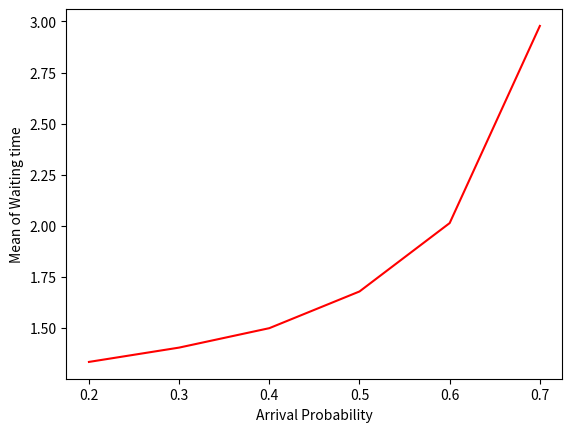

This figure's Python source:
import numpy as np
import random
import matplotlib.pyplot as plt
import warnings

warnings.filterwarnings('ignore')


class Task:
    def __init__(self, id, arrival_time, waiting_time, departure_time):
        self.id = id
        self.arrival_time = arrival_time
        self.waiting_time = waiting_time
        self.departure_time = departure_time


class Simulation:
    if __name__ == "__main__":
        # task_num = 2000
        time_slots = 200000
        mean_waiting = []
        # service_prob_var = [0.3, 0.4, 0.5, 0.6, 0.7, 0.8]
        arrival_prob_var = [0.2, 0.3, 0.4, 0.5, 0.6, 0.7]
        service_prob = 0.8
        # arrival_prob = 0.2

        for prob in range(len(arrival_prob_var)):
            qty = 0
            arrival_prob_random = 0
            service_prob_random = 0
            timeline = 0
            queue = []
            tmp = []
            qty_list = []
            sum = 0
            i = 0
            waiting_time = 0
            service_time = 0
            departure_time = 0
            index = 0
            # print(service_prob_var[prob])
            while timeline < time_slots:

                arrival_prob_random = random.random()
                service_prob_random = random.random()

                if service_prob_random < service_prob:
                    waiting_time = 0

                    if qty > 0:
                        qty -= 1
                        queue[index].waiting_time = timeline - queue[index].arrival_time
                        queue[index].departure_time = timeline
                        index = index + 1

                if arrival_prob_random < arrival_prob_var[prob]:
                    qty += 1
                    i += 1
                    arrival = timeline
                    queue.append(Task(i, timeline, 0, 0))
                qty_list.append(qty)
                timeline += 1
                sum += qty

            mean = sum / len(qty_list)
            print("mean qty =", mean)
            mean_waiting.append(np.mean([task.waiting_time for task in queue]))
            print("mean waiting = ", mean_waiting)
            print(len(queue))

        plt.xlabel("Arrival Probability")
        plt.ylabel("Mean of Waiting time")
        x_axis = arrival_prob_var
        y_axis = mean_waiting
        plt.plot(x_axis, y_axis, 'r')
        plt.show()
